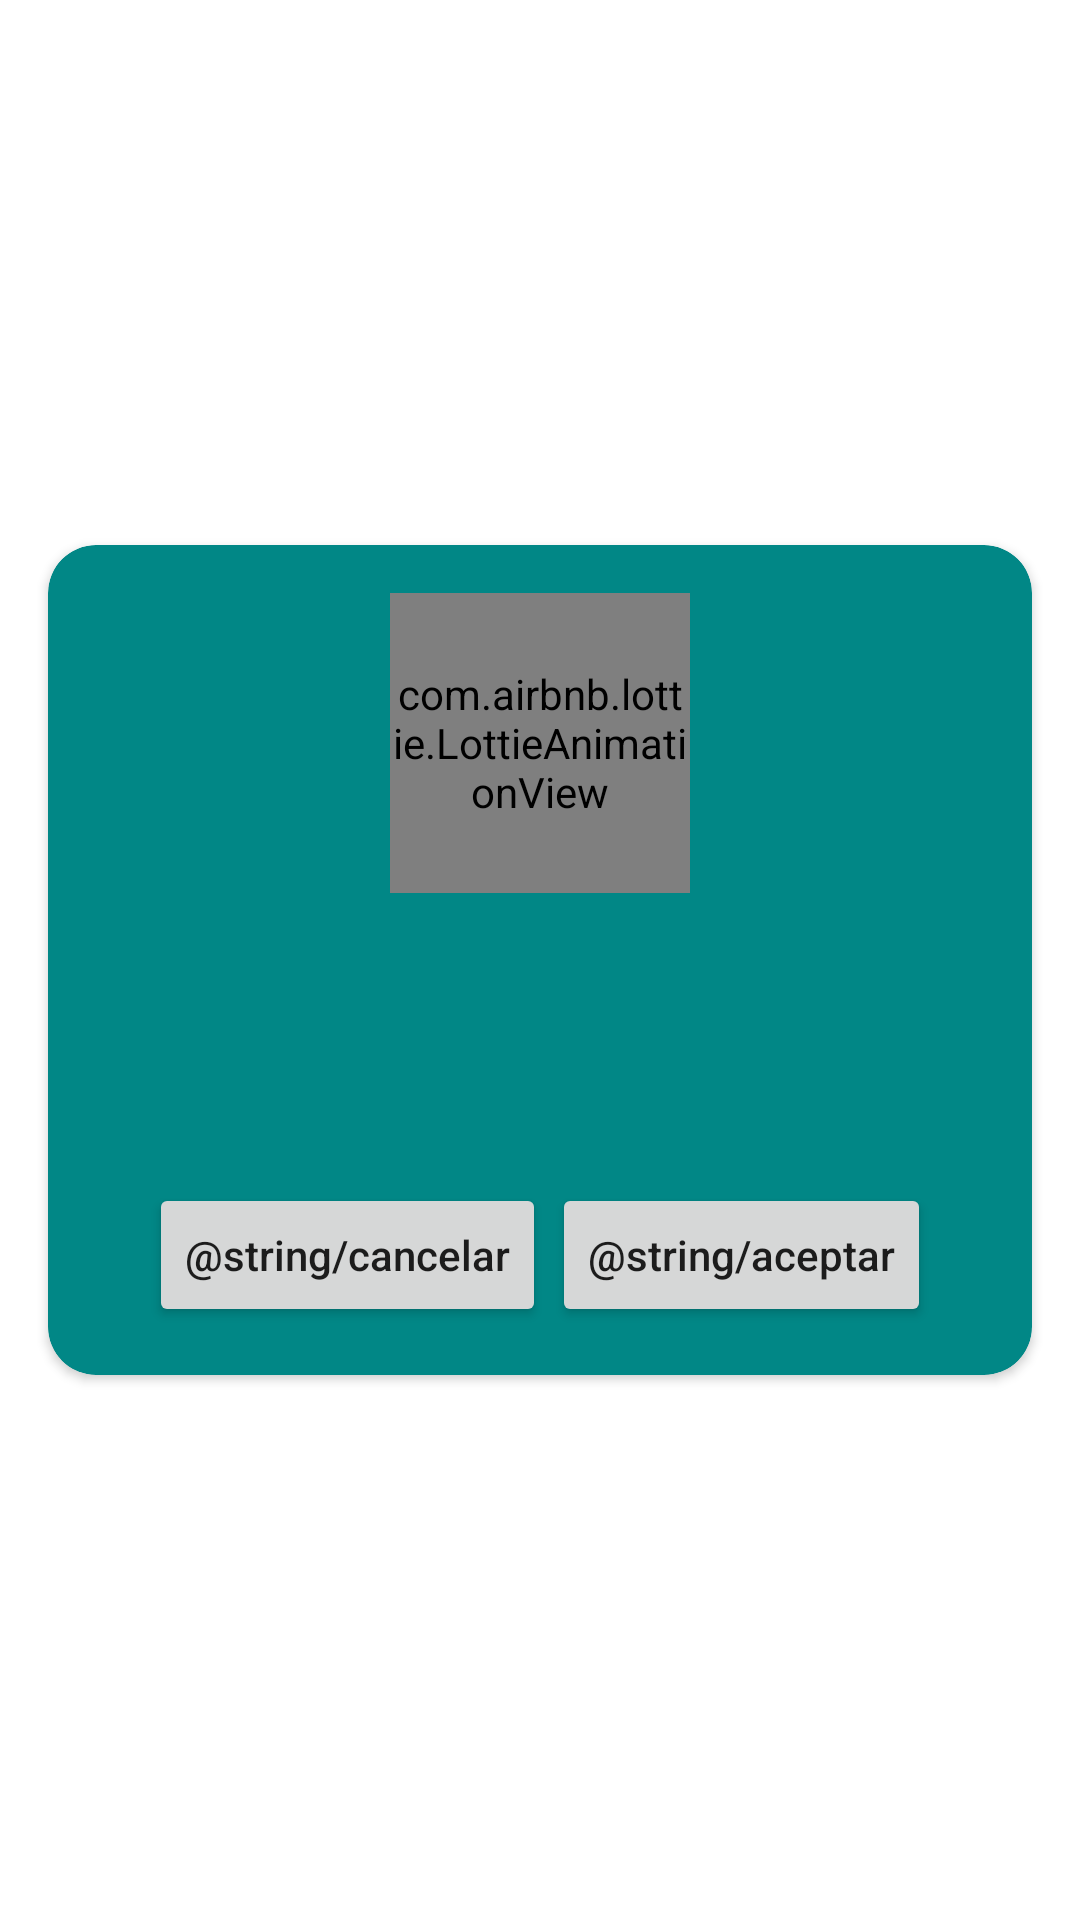

Layout XML and referenced resources for this Android screen:
<!-- AndroidManifest.xml: application theme Theme.JuntasAccionComunal -->
<!-- res/layout/dialogfragment_dialogo_generico.xml -->
<?xml version="1.0" encoding="utf-8"?>
<androidx.constraintlayout.widget.ConstraintLayout xmlns:android="http://schemas.android.com/apk/res/android"
    xmlns:app="http://schemas.android.com/apk/res-auto"
    xmlns:tools="http://schemas.android.com/tools"
    android:layout_width="match_parent"
    android:layout_height="match_parent">

    <androidx.cardview.widget.CardView
        android:id="@+id/cardview_fondoDialogo"
        android:layout_width="0dp"
        android:layout_height="wrap_content"
        android:layout_marginStart="16dp"
        android:layout_marginTop="16dp"
        android:layout_marginEnd="16dp"
        android:layout_marginBottom="16dp"
        app:cardBackgroundColor="@color/teal_700"
        app:cardCornerRadius="@dimen/dimension16dp"
        app:layout_constraintBottom_toBottomOf="parent"
        app:layout_constraintEnd_toEndOf="parent"
        app:layout_constraintStart_toStartOf="parent"
        app:layout_constraintTop_toTopOf="parent">

        <androidx.constraintlayout.widget.ConstraintLayout
            android:id="@+id/contenido_dialogfragment"
            android:layout_width="match_parent"
            android:layout_height="wrap_content"
            android:minHeight="@dimen/dimencion200dp">

            <com.airbnb.lottie.LottieAnimationView
                android:id="@+id/lottie_iconodialogo"
                android:layout_width="100dp"
                android:layout_height="100dp"
                android:layout_marginTop="16dp"
                app:layout_constraintEnd_toEndOf="parent"
                app:layout_constraintStart_toStartOf="parent"
                app:layout_constraintTop_toTopOf="parent"
                app:lottie_autoPlay="true"
                app:lottie_rawRes="@raw/lottie_error" />

            <TextView
                android:id="@+id/textView_titulo"
                android:layout_width="0dp"
                android:layout_height="wrap_content"
                android:layout_marginStart="32dp"
                android:layout_marginTop="24dp"
                android:layout_marginEnd="32dp"
                android:textAlignment="center"
                android:textColor="@color/white"
                android:textSize="@dimen/texto18sp"
                app:layout_constraintEnd_toEndOf="parent"
                app:layout_constraintStart_toStartOf="parent"
                app:layout_constraintTop_toBottomOf="@+id/lottie_iconodialogo"
                tools:text="Titulo" />

            <TextView
                android:id="@+id/textView_mensaje"
                android:layout_width="0dp"
                android:layout_height="wrap_content"
                android:layout_marginStart="32dp"
                android:layout_marginTop="16dp"
                android:layout_marginEnd="32dp"
                android:textColor="@color/white"
                android:textSize="@dimen/dimension12sp"
                app:layout_constraintEnd_toEndOf="parent"
                app:layout_constraintStart_toStartOf="parent"
                app:layout_constraintTop_toBottomOf="@+id/textView_titulo"
                tools:text="@string/la_contrasenia_es_invalida" />

            <androidx.constraintlayout.widget.ConstraintLayout
                android:id="@+id/constraintLayout_contenedorBotones"
                android:layout_width="match_parent"
                android:layout_height="wrap_content"
                android:layout_marginStart="32dp"
                android:layout_marginTop="16dp"
                android:layout_marginEnd="32dp"
                android:layout_marginBottom="16dp"
                app:layout_constraintBottom_toBottomOf="parent"
                app:layout_constraintEnd_toEndOf="parent"
                app:layout_constraintStart_toStartOf="parent"
                app:layout_constraintTop_toBottomOf="@+id/textView_mensaje">

                <Button
                    android:id="@+id/button_aceptar"
                    android:layout_width="wrap_content"
                    android:layout_height="wrap_content"
                    android:text="@string/aceptar"
                    android:textAllCaps="false"
                    app:layout_constraintBottom_toBottomOf="parent"
                    app:layout_constraintEnd_toEndOf="parent"
                    app:layout_constraintHorizontal_bias="0.5"
                    app:layout_constraintStart_toEndOf="@+id/button_cancelar"
                    app:layout_constraintTop_toTopOf="parent" />

                <Button
                    android:id="@+id/button_cancelar"
                    android:layout_width="wrap_content"
                    android:layout_height="wrap_content"
                    android:text="@string/cancelar"
                    android:textAllCaps="false"
                    app:layout_constraintBottom_toBottomOf="parent"
                    app:layout_constraintEnd_toStartOf="@+id/button_aceptar"
                    app:layout_constraintHorizontal_bias="0.5"
                    app:layout_constraintStart_toStartOf="parent"
                    app:layout_constraintTop_toTopOf="parent" />
            </androidx.constraintlayout.widget.ConstraintLayout>

        </androidx.constraintlayout.widget.ConstraintLayout>
    </androidx.cardview.widget.CardView>
</androidx.constraintlayout.widget.ConstraintLayout>
<!-- resources referenced by this layout -->
<resources>
  <dimen name="dimencion200dp">200dp</dimen>
  <dimen name="dimension12sp">12sp</dimen>&gt;
  <dimen name="dimension16dp">16dp</dimen>
  <dimen name="texto18sp">18sp</dimen>
  <style name="Theme.JuntasAccionComunal" parent="Theme.MaterialComponents.DayNight.DarkActionBar">
          
          <item name="colorPrimary">@color/purple_500</item>
          <item name="colorPrimaryVariant">@color/purple_700</item>
          <item name="colorOnPrimary">@color/white</item>
          
          <item name="colorSecondary">@color/teal_200</item>
          <item name="colorSecondaryVariant">@color/teal_700</item>
          <item name="colorOnSecondary">@color/black</item>
          
          <item name="android:statusBarColor" tools:targetApi="l">?attr/colorPrimaryVariant</item>
          
      </style>
  <!-- not gathered from this repository: default colours our renderer supplied (Android Studio template values) -->
  <color name="purple_500">#FF6200EE</color>
  <color name="purple_700">#FF3700B3</color>
  <color name="teal_200">#FF03DAC5</color>
  <color name="teal_700">#FF018786</color>
  <color name="black">#FF000000</color>
  <color name="white">#FFFFFFFF</color>
</resources>
